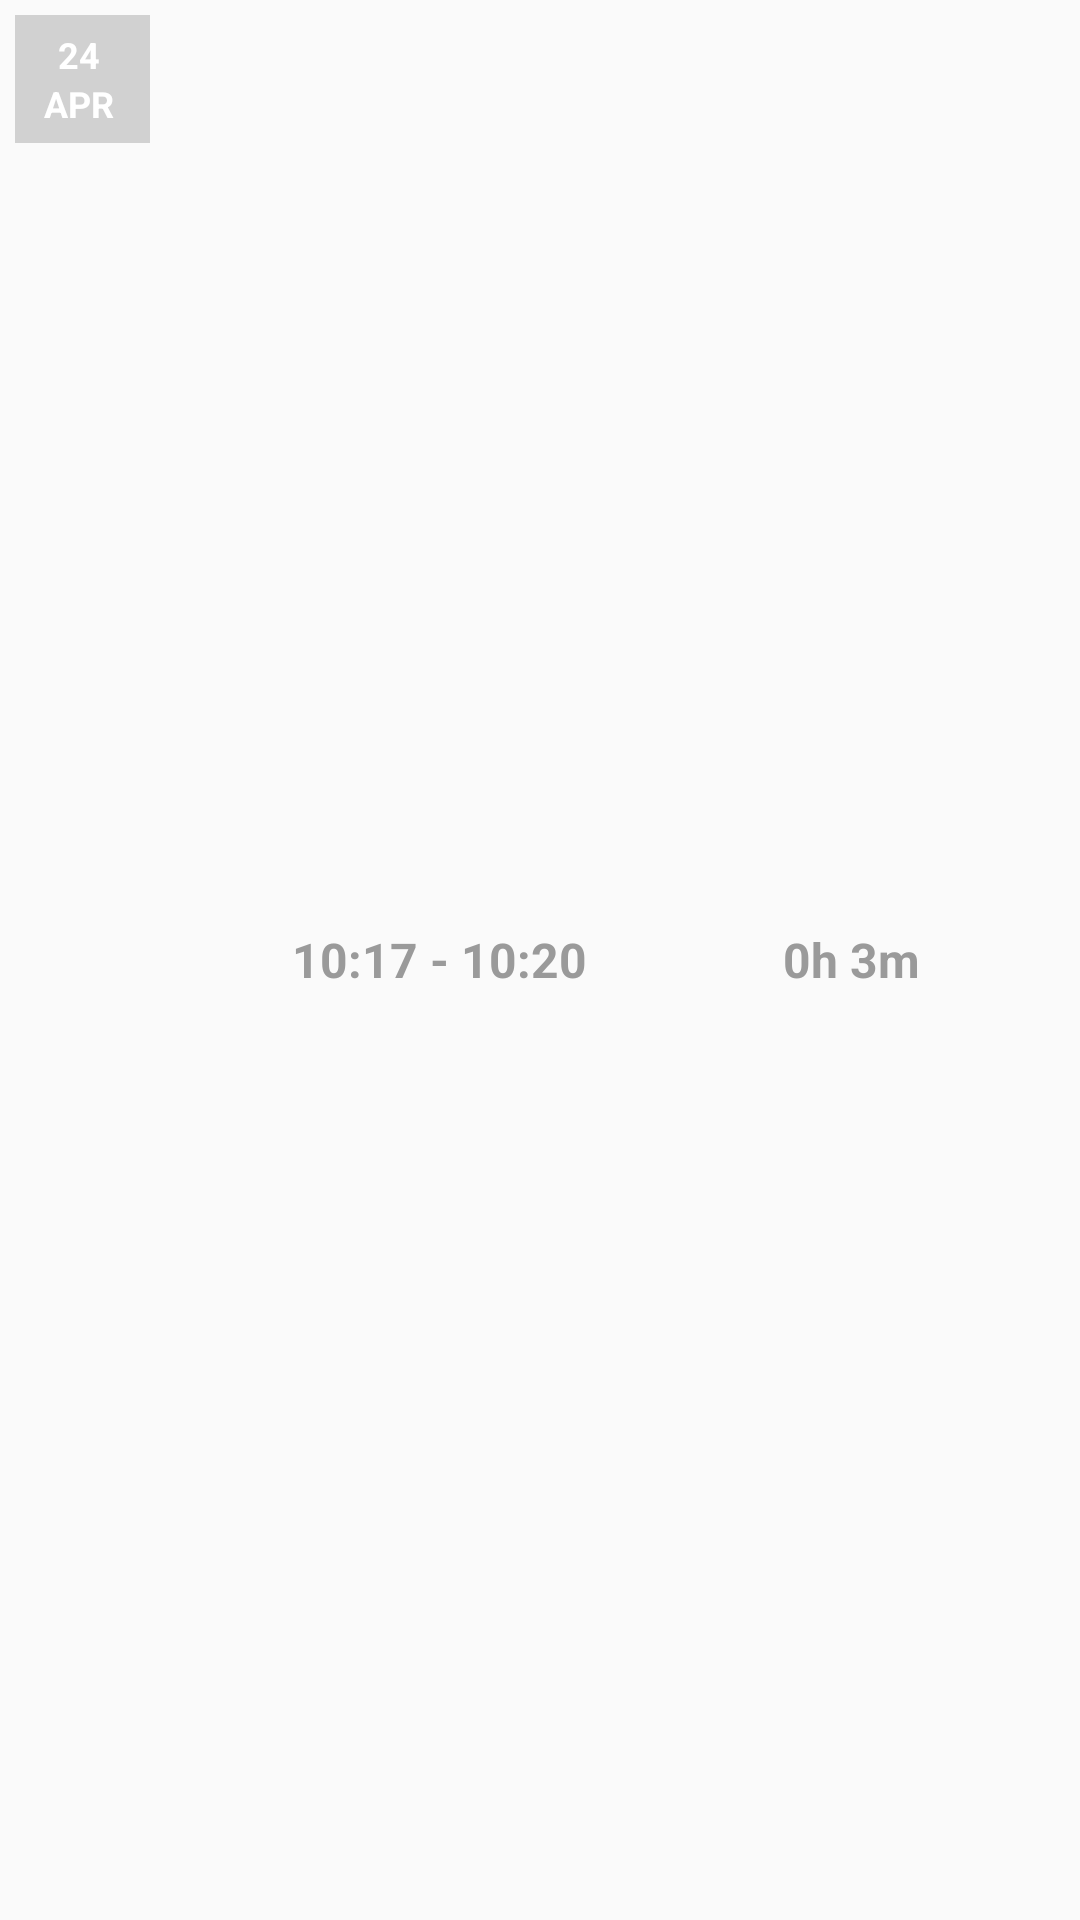

Here is an Android app screen rendered from its layout file. Give the layout XML and the strings, colors and styles it references.
<!-- AndroidManifest.xml: application theme AppTheme -->
<!-- res/layout/session_layout.xml -->
<RelativeLayout xmlns:android="http://schemas.android.com/apk/res/android"
    xmlns:tools="http://schemas.android.com/tools"
    android:layout_width="match_parent"
    android:layout_height="wrap_content"
    tools:context="one.thing.well.gymtimekeeper.display.mainPage.SessionFragment">

    <LinearLayout
        android:orientation="vertical"
        android:layout_width="45dp"
        android:layout_height="wrap_content"
        android:background="#d1d1d1"
        android:paddingTop="5dp"
        android:paddingRight="2dp"
        android:paddingBottom="5dp"
        android:layout_gravity="top"
        android:id="@+id/date"
        android:layout_margin="5dp">

        <TextView
            android:layout_width="wrap_content"
            android:layout_height="wrap_content"
            android:text="24"
            android:id="@+id/dayOfMonth"
            android:textColor="#ffffff"
            android:textSize="12sp"
            android:textIsSelectable="false"
            android:layout_gravity="center_horizontal"
            android:textStyle="bold" />

        <TextView
            android:layout_width="wrap_content"
            android:layout_height="wrap_content"
            android:text="APR"
            android:id="@+id/month"
            android:textColor="#ffffff"
            android:textSize="12sp"
            android:layout_gravity="center_horizontal"
            android:textStyle="bold" />

    </LinearLayout>

    <LinearLayout
        android:orientation="horizontal"
        android:layout_width="match_parent"
        android:layout_height="wrap_content"
        android:layout_centerVertical="true"
        android:id="@+id/sessionDetails"
        android:layout_toRightOf="@id/date"
        >

        <TextView
            android:layout_width="match_parent"
            android:layout_height="wrap_content"
            android:text="10:17 - 10:20"
            android:id="@+id/timePeriod"
            android:layout_gravity="center_horizontal"
            android:gravity="center_horizontal"
            android:textSize="16sp"
            android:textColor="#9a9a9a"
            android:focusable="false"
            android:layout_weight="1"
            android:paddingLeft="30dp"
            android:textStyle="bold"/>

        <TextView
            android:layout_width="match_parent"
            android:layout_height="wrap_content"
            android:text="0h 3m"
            android:id="@+id/duration"
            android:layout_gravity="center_horizontal"
            android:gravity="center_horizontal"
            android:textSize="16sp"
            android:textColor="#9a9a9a"
            android:layout_weight="1"
            android:textStyle="bold"/>

    </LinearLayout>
</RelativeLayout>
<!-- resources referenced by this layout -->
<resources>
  <style name="AppTheme" parent="Theme.AppCompat.Light.NoActionBar">
          
          <item name="colorPrimary">@color/colorPrimary</item>
          <item name="colorPrimaryDark">@color/colorPrimaryDark</item>
          <item name="colorAccent">@color/colorAccent</item>
      </style>
  <!-- not gathered from this repository: default colours our renderer supplied (Android Studio template values) -->
  <color name="colorPrimary">#FF6200EE</color>
  <color name="colorPrimaryDark">#FF3700B3</color>
  <color name="colorAccent">#FF03DAC5</color>
</resources>
